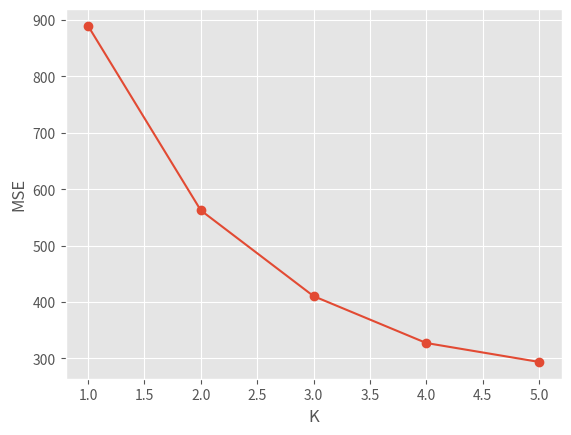

Write the Python code that produced this figure.
import math
import matplotlib.pyplot as plt

points =  [(1,3) , (2.3 , 3) , (1.5 , 4.2) , (2.6 , 3.9) , (3,3) , (4,2) , (1.4 , 1.4) , (2,2) , (3.5 , 4),
           (7 , 12) , (7,18) , (8.4 , 12.44) , (7.7 , 10) , (10 , 9.4) , (8.8  ,8.8) , (9.2 , 14) , (10,9.8),
           (24.6 , 4) , (25 , 5) , (24.9 , 2.39) , (27,4) , (26.66 , 4.01) , (27,5) , (23.59 , 3.3) , (26.02 , 5.08),
           (5,34) , (5,7.7) , (8,99) , (6,2) , (45,65) , (9,21) ,(9,9.77) ,(45,88) ,(11.5,20),(25,26),(8,0.77),(1,4),
           (23,6) , (6,5.55) , (10.23,0) , (5,8) , (7.7,3.33) , (2,33) , (45,50) , (13,17.8) , (8.8,8.8), (1,85)]

MSE_array = []
k_values = [1,2,3,4,5]

for K in k_values :

        X , Y = sum([x[0] for x in points])/len(points) , sum([y[1] for y in points])/len(points)
        centroid_array , clusters_array = [] , []

        for i in range(K) : 
            centroid_array.append([X + i + 2, Y + i])
            clusters_array.append([])

        def updateCentroid() : 
            
            global centroid_array
            for idx in range(len(centroid_array)) : 
                
                try : 
                    centroid_array[idx] = [sum([x_[0] for x_ in clusters_array[idx]])/len(clusters_array[idx]) , 
                                           sum([y_[1] for y_ in clusters_array[idx]])/len(clusters_array[idx])]
                except : pass 

        def updateClusters() : 

            global clusters_array

            for p in points : 

                temp = []
                for c in centroid_array : temp.append(math.dist(c , p))
                clusters_array[temp.index(min(temp))].append(p)

        updateClusters()
        updateCentroid()

        last_array = []

        for i in range(K) : clusters_array[i] = [] 

        for w in range(len(points) * 2) : 

            updateClusters()
            
            if last_array == clusters_array :

                MSE = 0
                for i , centroid in enumerate(centroid_array) : 
                        MSE += sum([math.dist(centroid , p) for p in clusters_array[i]])

                MSE_array.append(MSE)
                break

            last_array = clusters_array
            updateCentroid()
            clusters_array = []
            for i_ in range(K) : clusters_array.append([]) 

plt.style.use('ggplot')        
plt.plot(k_values , MSE_array , marker = 'o')
plt.xlabel('K')
plt.ylabel('MSE')
plt.show()